6-way image classification set "food101_dataset" from GitHub (classarnaldojr/cp-vc-foods); label vocabulary: apple pie, baklava, beef carpaccio, beef tartare, beet salad, beignets.

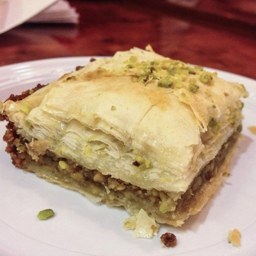
Label: baklava

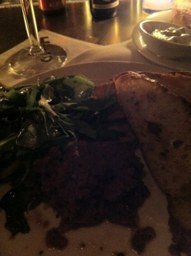
Label: beef tartare

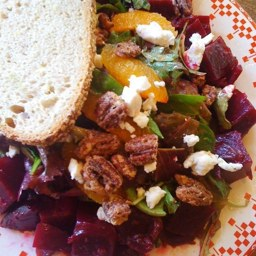
Label: beet salad

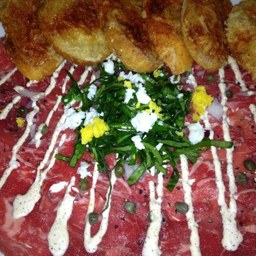
Label: beef carpaccio

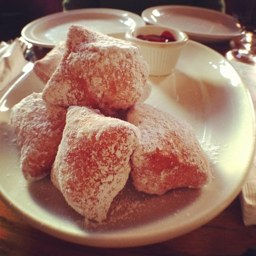
Label: beignets

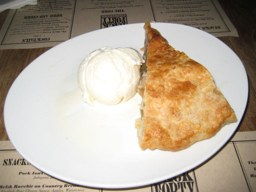
Label: apple pie
